Run: headless pygame with SDL's dummy video driver; simulated clock (each Clock.tick advances the game by its frame time, no real sleeping); random seed 0; keys injected as events and as key.get_pressed() state; no mouse input.
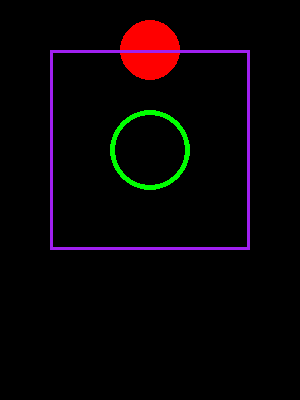
Frame 1 of 4 · flips 1–60 · no input
Frame 2 of 4 · flips 61–180 · tapped SPACE, RETURN · held RIGHT (→), D · screen unchanged from frame 1, image omitted
Frame 3 of 4 · flips 181–300 · held DOWN (↓), S · screen unchanged from frame 2, image omitted
Frame 4 of 4 · flips 301–420 · held LEFT (←), A, UP (↑), W · screen unchanged from frame 3, image omitted

The pygame program that drew these frames:

# draw shapes

import pygame
pygame.init()

screen = pygame.display.set_mode((300, 400))
pygame.display.set_caption('Reversi')
clock = pygame.time.Clock()
# screen.fill('lightgray')

pygame.draw.line(surface=screen, color='BLACK', start_pos=(10,10), end_pos=(100,100), width=5)
pygame.draw.circle(surface=screen, color='GREEN', center= (150,150), radius=40, width=5)
pygame.draw.circle(surface=screen, color='RED', center= (150,50), radius=30, width=0)
pygame.draw.rect(surface=screen, color="PURPLE", rect=[50, 50, 200, 200], width=3)



def main ():
    run = True
    while (run):
        for event in pygame.event.get():
            if event.type == pygame.QUIT:
               run = False
            

        pygame.display.update()
        clock.tick(60)
    

if __name__ == '__main__':
    main()
